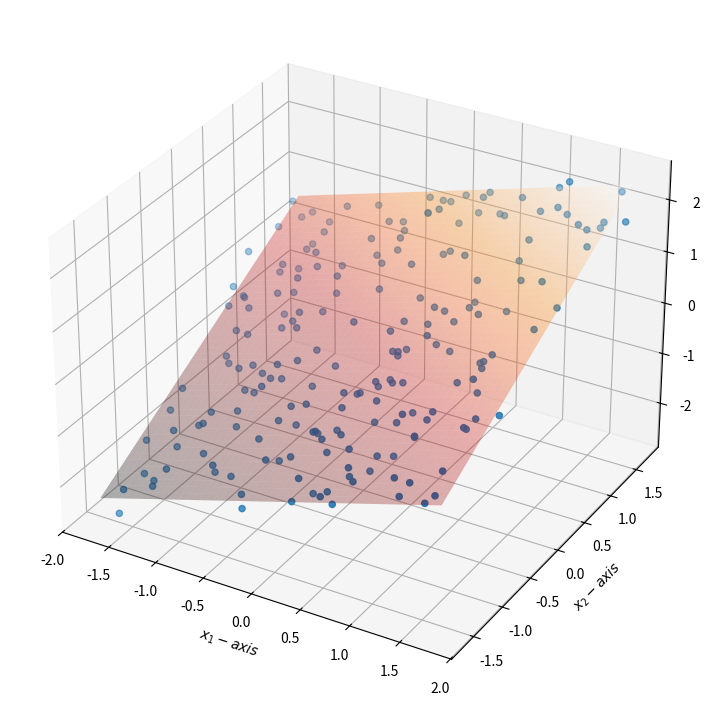
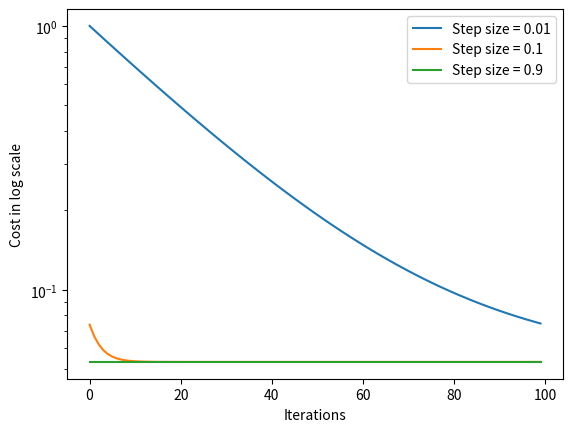
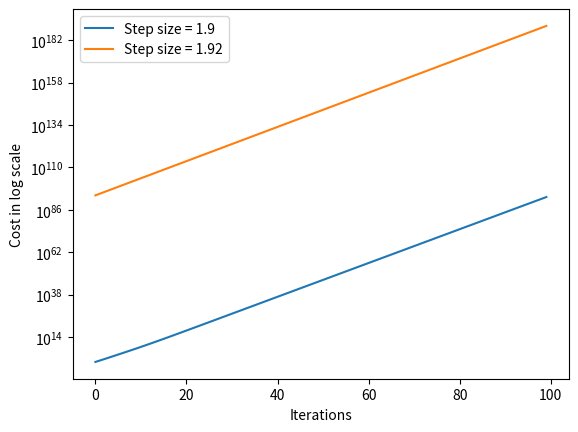
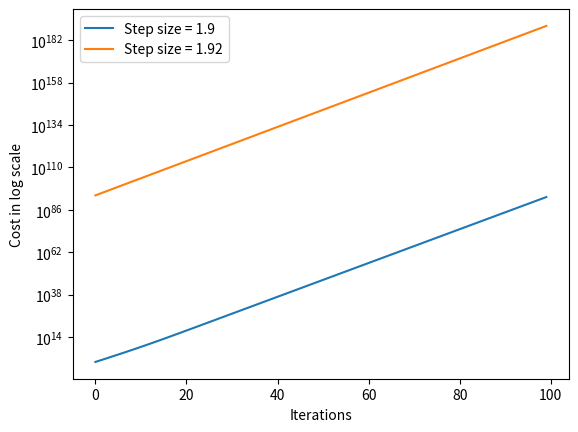

Write the Python code that produced these figures, in order.
import numpy as np
import matplotlib.pyplot as plt

# Access the columns of the DataFrame

X1=[0.548813504,0.715189366,0.602763376,0.544883183,0.423654799,0.645894113,0.437587211,0.891773001,0.963662761,0.383441519,0.791725038,0.52889492,0.568044561,0.925596638,
0.071036058,0.0871293,0.020218397,0.832619846,0.778156751,0.870012148,0.978618342,0.799158564,0.461479362,0.780529176,0.118274426,0.639921021,0.143353287,0.944668917,
0.521848322,0.41466194,0.264555612,0.774233689,0.456150332,0.568433949,0.0187898,0.617635497,0.612095723,0.616933997,0.943748079,0.681820299,
0.359507901,0.437031954,0.697631196,0.060225472,0.666766715,0.67063787,0.210382561,0.128926298,0.315428351,0.363710771,0.57019677,0.438601513,0.988373838,0.102044811,0.208876756,0.161309518,0.653108325,
0.253291603,0.466310773,0.244425592,0.158969584,0.110375141,0.656329589,0.138182951,0.196582362,0.368725171,0.82099323,0.097101276,0.837944907,0.096098408,0.976459465,0.468651202,0.976761088,
0.60484552,0.739263579,0.039187792,0.282806963,0.120196561,0.296140198,0.118727719,0.317983179,0.414262995,0.064147496,0.692472119,0.566601454,0.265389491,0.523248053,0.093940511,0.575946496,
0.929296198,0.318568952,0.66741038,0.131797862,0.716327204,0.289406093,0.183191362,0.586512935,0.020107546,0.828940029,0.004695476,0.677816537,0.270007973,0.735194022,0.962188545,0.248753144,0.576157334,
0.592041931,0.572251906,0.223081633,0.952749012,0.447125379,0.846408672,0.699479275,0.297436951,0.81379782,0.396505741,0.881103197,0.581272873,0.881735362,0.69253159,
0.72525428,0.501324382,0.956083635,0.643990199,0.423855049,0.606393214,0.019193198,0.301574817,0.660173537,0.290077607,0.618015429,0.428768701,0.135474064,0.298282326,0.569964911,0.590872761,
0.574325249,0.65320082,0.65210327,0.431418435,0.896546596,0.36756187,0.435864925,0.891923355,0.806193989,0.703888584,0.100226887,0.919482614,0.7142413,0.998847007,0.149448305,0.868126057,
0.162492935,0.615559564,0.123819983,0.848008229,0.807318959,0.569100739,0.407183297,0.069166995,0.697428773,0.453542683,0.722055599,0.866382326,0.975521505,0.855803342,0.011714084,0.359978064,
0.729990562,0.171629677,0.521036606,0.054337988,0.199996525,0.018521794,0.793697703,0.223924688,0.345351681,0.928081293,0.704414402,0.03183893,0.164694156,0.621478401,0.577228589,0.237892821,
0.934213998,0.613965956,0.535632803,0.589909976,0.73012203,0.311944995,0.398221062,0.209843749,0.186193006,0.94437239,0.739550795,0.490458809,0.227414628,0.254356482,0.05802916,0.434416626]

X2 =[0.311795882,0.696343489,0.377751839,0.179603678,0.024678728,0.067249631,0.679392773,0.453696845,0.536579211,0.896671293,0.990338947,0.216896984,0.663078203,0.263322377,0.020650999,0.758378654,
0.320017151,0.383463894,0.588317114,0.831048455,0.628981844,0.872650655,0.273542035,0.798046834,0.185635944,0.952791657,
0.687488276,0.215507677,0.94737059,0.730855807,0.253941643,0.213311977,0.518200714,0.025662718,0.207470075,0.424685469,0.37416998,0.463575424,0.277628706,0.586784346,0.863855606,
0.117531856,0.517379107,0.132068106,0.716859681,0.396059703,0.565421312,0.183279836,0.144847759,0.488056281,0.355612738,0.940431945,0.765325254,0.74866362,0.90371974,0.083422435,0.55219247,
0.584476069,0.961936379,0.292147527,0.24082878,0.100293942,0.01642963,0.929529317,0.669916547,0.785152912,0.281730106,0.586410166,0.063955266,0.485627596,0.97749514,0.876505245,0.338158952,0.961570155,
0.231701626,0.949318822,0.941377705,0.799202587,0.630447937,0.874287967,0.293020285,0.848943555,0.617876692,0.013236858,0.347233518,0.148140861,0.98182939,0.478370307,0.497391365,0.639472516,0.368584606,0.136900272,0.822117733,0.189847912,0.511318983,
0.224317029,0.097844484,0.862191517,0.972919489,0.960834658,0.906555499,0.774047333,0.333145152,0.08110139,0.407241171,0.232234142,0.132487635,0.053427182,0.725594364,0.011427459,0.770580749,
0.146946645,0.079522083,0.089603034,0.672047807,0.24536721,0.420539467,0.557368791,0.860551174,0.727044263,0.270327905,0.131482799,0.05537432,0.301598634,0.262118149,0.456140567,0.683281336,
0.695625446,0.283518847,0.379926956,0.181150962,0.788545512,0.056848076,0.696997242,0.778695396,0.777407562,0.259422564,0.373813138,0.587599635,0.272821902,0.370852799,0.19705428,0.459855884,
0.044612301,0.799795885,0.076956447,0.518835149,0.3068101,0.577542949,0.959433341,0.645570244,0.035362436,0.43040244,0.510016852,0.536177495,0.681392511,0.277596098,0.128860565,0.392675677,0.956405723,0.187130892,0.903983955,0.54380595,0.456911422,0.88204141,0.458603962,0.724167637,
0.399025322,0.904044393,0.69002502,0.699622054,0.327720402,0.756778643,0.636061055,0.240020273,0.160538822,0.796391475,
0.959166603,0.458138827,0.590984165,0.857722644,0.457223453,0.951874477,0.575751162,0.820767121,0.908843718,0.815523819,0.159414463,0.628898439,0.398434259,0.062712952,0.424032252,0.258684067,0.849038308,0.033304627,0.958982722,0.355368848,0.35670689,0.016328503,0.185232325]

y =[3.206457942,4.47951584,3.30535688,2.89801335,1.639639332,2.310867682,3.817132791,4.168224433,4.526520292,4.385175119,5.539060318,2.681654474,3.945422634,3.43791216,1.272654204,3.22666579,
1.711149433,3.737558311,4.281848089,5.797350537,4.668007146,5.452084276,2.930381913,4.657962616,1.986769929,4.842246854,2.684378344,3.687440747,4.446835769,4.134624916,2.119933428,3.60329101,
3.734030156,2.100509601,1.488030424,3.20580805,3.236470728,3.554505393,3.62920889,4.163169601,4.455212993,2.31407309,3.756363732,1.157207394,4.825245436,3.357092552,2.953955658,1.677394776,
1.604632592,3.072096883,3.087317801,4.853588437,5.447337725,3.451023203,4.361874825,1.657877588,3.958873533,3.300243454,4.770767308,2.266581386,1.973492123,1.239629276,2.432058494,3.81667295,
3.613322179,4.030544432,3.499550522,3.076892244,3.02858423,2.256423751,5.83367843,4.786862867,3.543472577,5.191221622,2.609740981,3.670705341,4.399404677,3.223822109,3.237246521,3.492360586,2.927060945,4.416413594,3.123747638,2.368986037,3.086545525,1.571083018,4.919024936,2.43261889,
3.858548069,5.062285411,3.109536402,2.95865956,3.58028544,2.723223897,3.304434929,
2.128407015,2.02442471,3.715660093,5.780268481,3.906626324,5.029036154,3.660245823,3.108189825,3.367755748,2.64195119,2.79065043,3.014727064,2.475910634,3.715652608,2.97529585,4.585991718,
3.563554608,2.869901076,2.009239152,4.120088294,2.56004359,3.991298056,3.858140427,5.580885767,3.881276676,3.119164262,2.46457325,2.961578844,2.838549774,2.851305417,3.650426105,2.845454261,3.768730271,3.376300043,2.721259244,2.979624944,4.242738983,1.342685112,3.397701248,4.454533317,
4.562541443,3.145876381,3.399064186,4.181359347,2.440149575,3.7099943,2.298689256,2.987640386,3.122745573,5.127558214,2.708420449,2.841685252,4.264656416,4.043895399,5.325633714,3.285432392,2.829688537,2.486813427,3.516462221,2.746375069,4.785528598,3.321722035,
3.127896594,2.752267529,3.809271819,2.384095212,4.681908334,3.571427392,3.968635258,5.528249607,3.909986579,3.630649248,3.165630692,5.501898523,3.19272971,4.423087891,2.215837418,3.863180465,3.202586462,3.080265415,1.823386438,4.295526788,5.069757623,
4.161577306,2.974913371,3.891130255,3.669754077,4.752596787,3.115553288,5.605800443,5.27896856,5.191893075,2.639582176,4.182301135,2.690634275,1.730070512,2.672320565,2.24412132,5.427299135,2.853102181,4.799311832,2.434073138,2.433516516,0.756885197,2.032588296]

# Now you can use X1 , X2 , and y 
#Question 1
#%%Question B&C Implement the gradient descent method
print("\n################################")
print("QB and C TEST OUTPUT:\n")

#Initialise
w1,w2,b = 0,0,0
iterations = 100
t = 0.1

# Normalize the f e at u r e s and t a r g e t
X1 = (X1 - np.mean(X1 ) ) / np.std(X1 )
X2 = (X2 - np.mean(X2 ) ) / np.std(X2 )
y = ( y -  np.mean(y ) ) /  np.std(y  )

def gradient_descent(X1,X2,y,w1,w2,b,t,iterations):
    m = iterations
    for _ in range(m):
        #Calculate the predicted values
        h = w1*X1 + w2*X2 + b
        
        #W1,W2,b
        w1 -= t*1/(m) * np.sum((h - y) * X1)
        w2 -= t*1/(m) * np.sum((h - y) * X2)
        b  -= t*1/(m) * np.sum( h - y)
        
    return w1,w2,b

def plot_B_R(X1, X2, y, w1, w2, b, t, iterations):
    
    w1, w2, b = gradient_descent(X1, X2, y, w1, w2, b, t, iterations)

    # Creating figure
    fig = plt.figure(figsize=(16, 9))
    ax = fig.add_subplot(111, projection='3d')

    # Scatter plot for data points
    ax.scatter3D(X1, X2, y, marker='o', label='$(x_1, x_2)$')

    # Decision boundary
    x1_range = np.linspace(min(X1), max(X1), 100)
    x2_range = np.linspace(min(X2), max(X2), 100)
    x1_vals, x2_vals = np.meshgrid(x1_range, x2_range)
    y_vals = w1 * x1_vals + w2 * x2_vals + b
    ax.plot_surface(x1_vals, x2_vals, y_vals, alpha=0.3, cmap='gist_heat',label='Decision Boundary')

    ax.set_xlabel('$x_1-axis$', fontweight='bold')
    ax.set_ylabel('$x_2-axis$', fontweight='bold')
    ax.set_zlabel('Y-axis', fontweight='bold')
    
    plt.show()
    

def gradient_descent_cost(X1,X2,y,w1,w2,b,t,iterations):
    cost = []
    m = iterations
    for _ in range(m):
        #Calculate the predicted values
        h = w1*X1 + w2*X2 + b
        
        #W1,W2,b
        w1 -= t*1/(m) * np.sum((h - y) * X1)
        w2 -= t*1/(m) * np.sum((h - y) * X2)
        b  -= t*1/(m) * np.sum( h - y)
        
        #Cost
        MSE_cost = (1/(2*m) )* np.sum((h-y)**2) 
        cost.append(MSE_cost)

    return w1, w2, b, cost

def cost_v_iteration(X1,X2,y,w1,w2,b,iterations,t):
    fig , ax = plt.subplots()
    
    for t_i in t:
        w1, w2, b, cost = gradient_descent_cost(X1,X2,y,w1,w2,b,t_i,iterations)
        ax.plot(range(0,iterations),cost,label = f'Step size = {t_i}')
    ax.set_yscale('log')
    ax.set_xlabel('Iterations')
    ax.set_ylabel('Cost in log scale')
    ax.legend()
    plt.show()

################

#Model
w1, w2, b = gradient_descent(X1,X2,y,w1,w2,b,t,iterations)
# Print the learned weights
print('w1:', w1)
print('w2:', w2)
print('b:', b)

print("\n################################")
print("QD TEST OUTPUT:\n")
X1 = (X1 - np.mean(X1 ) ) / np.std(X1 )
X2 = (X2 - np.mean(X2 ) ) / np.std(X2 )
y = ( y -  np.mean(y ) ) /  np.std(y  )
plot_B_R(X1, X2, y, w1, w2, b, t, iterations)


print("\n################################")
print("QE TEST OUTPUT:\n")
X1 = (X1 - np.mean(X1 ) ) / np.std(X1 )
X2 = (X2 - np.mean(X2 ) ) / np.std(X2 )
y = ( y -  np.mean(y ) ) /  np.std(y  )
w1,w2,b = 0,0,0
iterations =100
t = [0.01, 0.1, 0.9]
cost_v_iteration(X1,X2,y,w1,w2,b,iterations,t)


print("\n################################")
print("QE TEST OUTPUT:\n")
X1 = (X1 - np.mean(X1 ) ) / np.std(X1 )
X2 = (X2 - np.mean(X2 ) ) / np.std(X2 )
y = ( y -  np.mean(y ) ) /  np.std(y  )
w1,w2,b = 0,0,0
iterations =100
t = [1.9,1.92]
cost_v_iteration(X1,X2,y,w1,w2,b,iterations,t)

#%%Question 2

# Data
t = np.arange(1,12+1)
temp = np.array([7,8,10,13,17,19,22,21,18,14,10,8])

# Initial guess
x0 = np.array([5,1,0,10])
TOL = 10**(-6)
n = 1000
#QC
#Function f
def f(x,t):
    #t is time represented in months 1-12
    return x[0]*np.sin(x[1]*t + x[2]) + x[3]

#Jacobian
def Jocobian(x,t):
    Jocobian = np.zeros((len(t),len(x)))
    
    for k in range(0,len(t)):
        Jocobian[k,0] =           np.sin(t[k]*x[1] +x[2])
        Jocobian[k,1] = t[k]*x[0]*np.cos(t[k]*x[1] +x[2]) 
        Jocobian[k,2] =      x[0]*np.cos(t[k]*x[1] +x[2]) 
        Jocobian[k,3] = 1
    return Jocobian

def gradient(x,temp,t):
    F = f(x,t) - temp
    J = Jocobian(x,t)
    grad = (J.T)@F
    return grad

def Hessian(x,t):
    J = Jocobian(x,t)
    Hessian = (J.T)@J
    return Hessian
#Gaus-newtton and the Damping method
def gauss_newtton_or_Damp(x0,temp,t,n,TOL,Damp):
    x = x0.copy()
    for i in range(n):
        grad = gradient(x,temp,t)
        Hesh = Hessian(x, t)
        directional_deriv = np.linalg.solve(Hesh,-grad)
        
#damping
        if Damp == True:
            x = x + directional_deriv * min(1, 1 / np.linalg.norm(grad))
#Normal Gauss-Newtton
        else:
            x = x + directional_deriv
#Tolerance
        if np.linalg.norm(grad) < TOL:
            print(f'Function converged in {i+1} iterations')
            break
    return x 
 
print("\n################################")
print("The Gause-N method gives:", gauss_newtton_or_Damp(x0,temp,t,n,TOL,Damp=False))
print("\n################################")
print("The Damping Gause-N method gives:", gauss_newtton_or_Damp(x0,temp,t,n,TOL,Damp=True))
print("\n################################")
#%%

print("QF TEST OUTPUT:\n")
X1 = (X1 - np.mean(X1 ) ) / np.std(X1 )
X2 = (X2 - np.mean(X2 ) ) / np.std(X2 )
y = ( y -  np.mean(y ) ) /  np.std(y  )
w1,w2,b = 0,0,0
iterations =100
t = [1.9,1.92]
cost_v_iteration(X1,X2,y,w1,w2,b,iterations,t)
